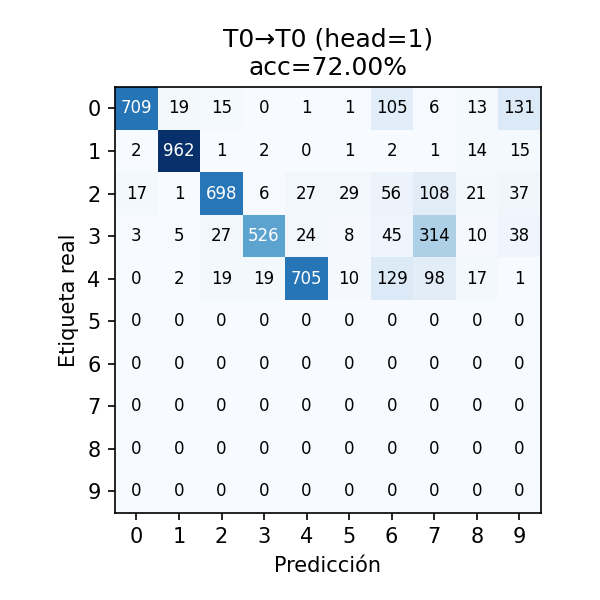

The table this chart was drawn from, first rows:
, 0, 1, 2, 3, 4, 5, 6, 7, 8, 9
0, 709, 19, 15, 0, 1, 1, 105, 6, 13, 131
1, 2, 962, 1, 2, 0, 1, 2, 1, 14, 15
2, 17, 1, 698, 6, 27, 29, 56, 108, 21, 37
3, 3, 5, 27, 526, 24, 8, 45, 314, 10, 38
4, 0, 2, 19, 19, 705, 10, 129, 98, 17, 1
5, 0, 0, 0, 0, 0, 0, 0, 0, 0, 0
6, 0, 0, 0, 0, 0, 0, 0, 0, 0, 0
7, 0, 0, 0, 0, 0, 0, 0, 0, 0, 0
8, 0, 0, 0, 0, 0, 0, 0, 0, 0, 0
9, 0, 0, 0, 0, 0, 0, 0, 0, 0, 0
